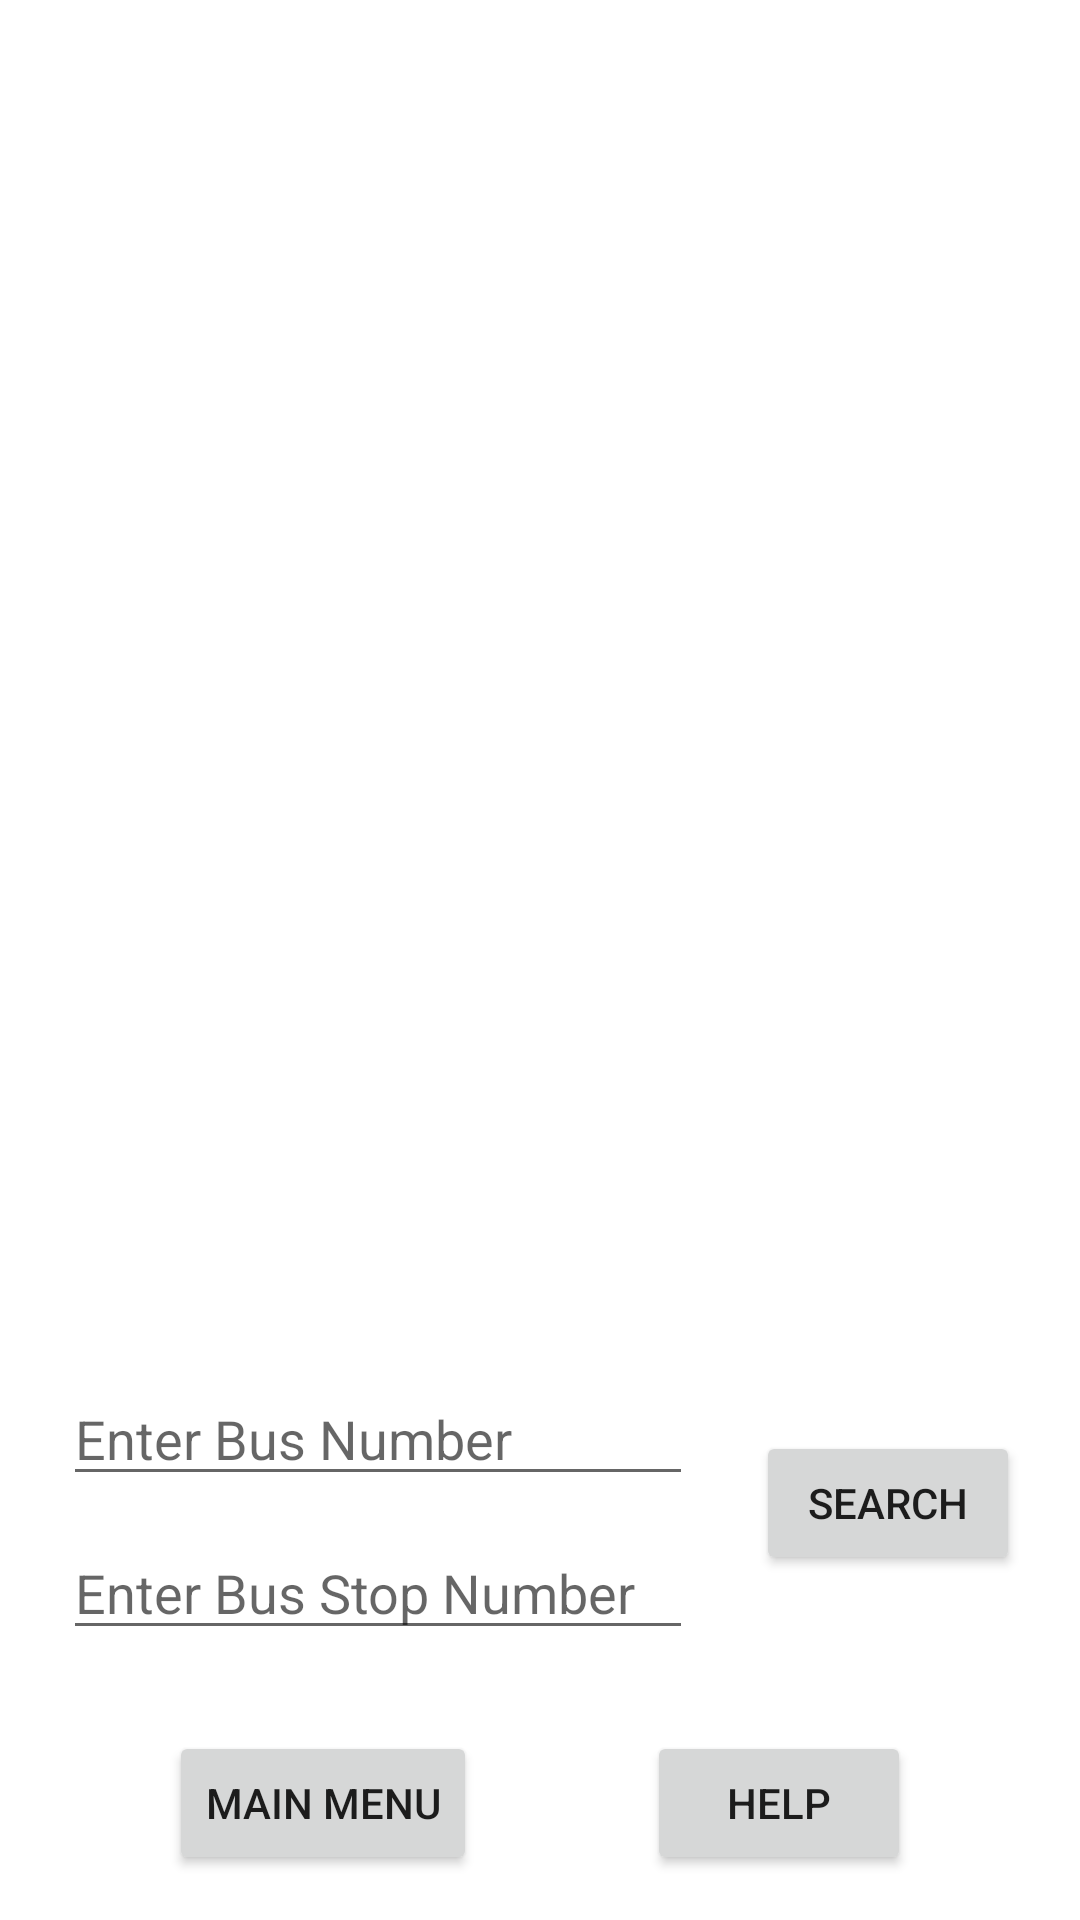

Layout XML and referenced resources for this Android screen:
<!-- AndroidManifest.xml: application theme Theme.FinalProject -->
<!-- res/layout/octranspo.xml -->
<?xml version="1.0" encoding="utf-8"?>
<androidx.constraintlayout.widget.ConstraintLayout xmlns:android="http://schemas.android.com/apk/res/android"
    xmlns:app="http://schemas.android.com/apk/res-auto"
    xmlns:tools="http://schemas.android.com/tools"
    android:layout_width="match_parent"
    android:layout_height="match_parent">

    <EditText
        android:id="@+id/busRouteNumber"
        android:layout_width="wrap_content"
        android:layout_height="wrap_content"
        android:layout_marginBottom="90dp"
        android:ems="10"
        android:hint="@string/enterbusstopnumber"
        android:inputType="textPersonName"
        app:layout_constraintBottom_toBottomOf="parent"
        app:layout_constraintEnd_toStartOf="@+id/search_button"
        app:layout_constraintStart_toStartOf="parent" />

    <Button
        android:id="@+id/search_button"
        android:layout_width="wrap_content"
        android:layout_height="wrap_content"
        android:layout_marginEnd="20dp"
        android:layout_marginBottom="115dp"
        android:text="@string/addButton"
        app:layout_constraintBottom_toBottomOf="parent"
        app:layout_constraintEnd_toEndOf="parent" />

    <androidx.recyclerview.widget.RecyclerView
        android:id="@+id/results"
        android:layout_width="match_parent"
        android:layout_height="match_parent"
        android:layout_marginStart="5dp"
        android:layout_marginTop="20dp"
        android:layout_marginEnd="5dp"
        android:layout_marginBottom="200dp"
        app:layout_constraintBottom_toBottomOf="parent"
        app:layout_constraintEnd_toEndOf="parent"
        app:layout_constraintHorizontal_bias="1.0"
        app:layout_constraintStart_toStartOf="parent"
        app:layout_constraintTop_toTopOf="parent" />

    <EditText
        android:id="@+id/busNumber"
        android:layout_width="wrap_content"
        android:layout_height="wrap_content"
        android:layout_marginBottom="10dp"
        android:ems="10"
        android:hint="@string/enterbusnumber"
        android:inputType="textPersonName"
        app:layout_constraintBottom_toTopOf="@+id/busRouteNumber"
        app:layout_constraintStart_toStartOf="@+id/busRouteNumber" />

    <Button
        android:id="@+id/menuButton"
        android:layout_width="wrap_content"
        android:layout_height="wrap_content"
        android:layout_marginBottom="15dp"
        android:text="@string/menu"
        app:layout_constraintBottom_toBottomOf="parent"
        app:layout_constraintEnd_toStartOf="@+id/helpButton"
        app:layout_constraintHorizontal_bias="0.5"
        app:layout_constraintStart_toStartOf="parent" />

    <Button
        android:id="@+id/helpButton"
        android:layout_width="wrap_content"
        android:layout_height="wrap_content"
        android:layout_marginBottom="15dp"
        android:text="@string/help"
        app:layout_constraintBottom_toBottomOf="parent"
        app:layout_constraintEnd_toEndOf="parent"
        app:layout_constraintHorizontal_bias="0.5"
        app:layout_constraintStart_toEndOf="@+id/menuButton" />

</androidx.constraintlayout.widget.ConstraintLayout>
<!-- resources referenced by this layout -->
<resources>
  <string name="addButton">Search</string>
  <string name="enterbusnumber">Enter Bus Number</string>
  <string name="enterbusstopnumber">Enter Bus Stop Number</string>
  <string name="help">Help</string>
  <string name="menu">Main Menu</string>
  <style name="Theme.FinalProject" parent="Theme.MaterialComponents.DayNight.DarkActionBar">
          
          <item name="colorPrimary">@color/purple_500</item>
          <item name="colorPrimaryVariant">@color/purple_700</item>
          <item name="colorOnPrimary">@color/white</item>
          
          <item name="colorSecondary">@color/teal_200</item>
          <item name="colorSecondaryVariant">@color/teal_700</item>
          <item name="colorOnSecondary">@color/black</item>
          
          <item name="android:statusBarColor" tools:targetApi="l">?attr/colorPrimaryVariant</item>
          
          <item name="windowActionBar">false</item>
          <item name="windowNoTitle">true</item>
      </style>
  <!-- not gathered from this repository: default colours our renderer supplied (Android Studio template values) -->
  <color name="purple_500">#FF6200EE</color>
  <color name="purple_700">#FF3700B3</color>
  <color name="teal_200">#FF03DAC5</color>
  <color name="teal_700">#FF018786</color>
  <color name="black">#FF000000</color>
  <color name="white">#FFFFFFFF</color>
</resources>
